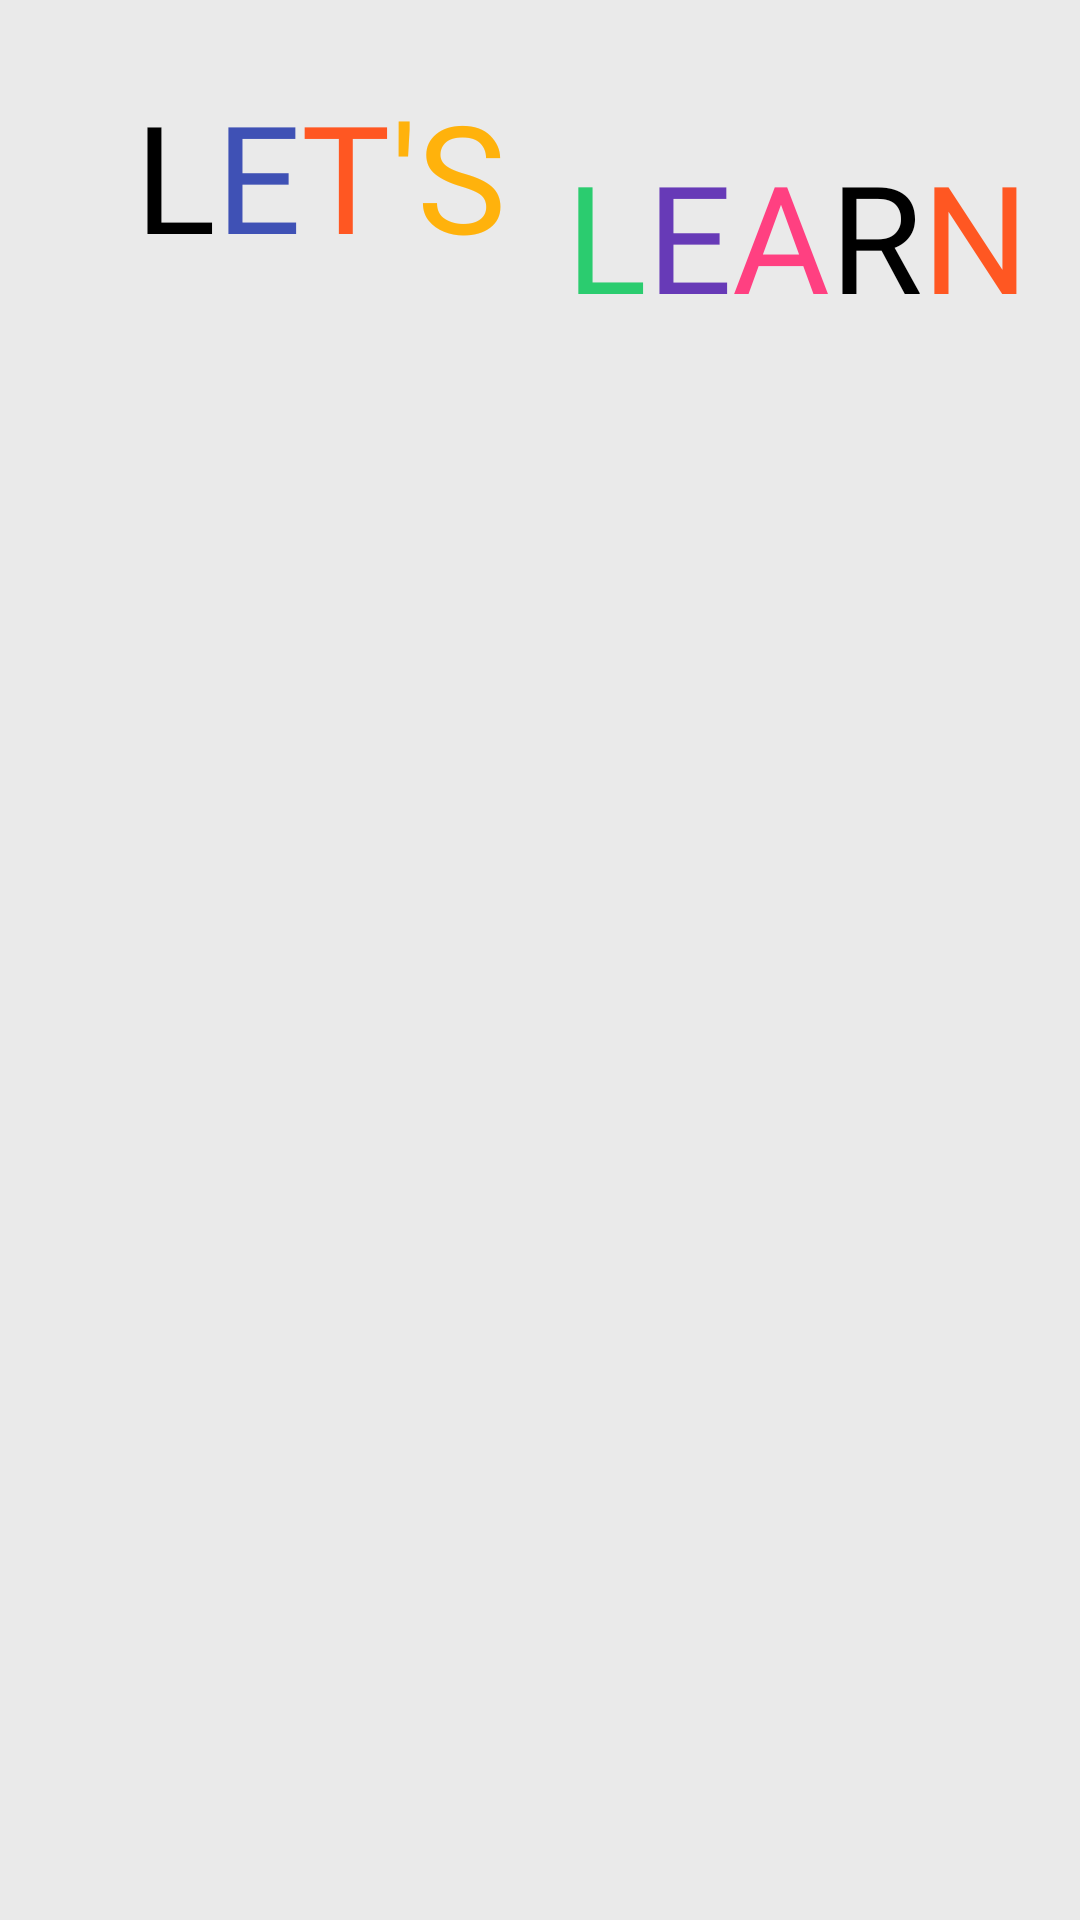

Android layout source for this screen:
<!-- AndroidManifest.xml: application theme Theme.ToeicExamApplication -->
<!-- res/layout/activity_vocabulary.xml -->
<?xml version="1.0" encoding="utf-8"?>
<androidx.constraintlayout.widget.ConstraintLayout xmlns:android="http://schemas.android.com/apk/res/android"
    xmlns:app="http://schemas.android.com/apk/res-auto"
    xmlns:tools="http://schemas.android.com/tools"
    android:layout_width="match_parent"
    android:layout_height="match_parent"
    android:background="@color/lightGrey"
    android:padding="15dp"
    tools:context=".vocabulary.VocabularyActivity">
    <LinearLayout
        android:id="@+id/linear"
        android:layout_width="match_parent"
        android:layout_height="86dp"
        android:layout_marginTop="10dp"
        android:layout_marginLeft="0dp"
        android:orientation="horizontal"
        app:layout_constraintTop_toTopOf="parent"
        tools:ignore="InvalidId"
        tools:layout_editor_absoluteX="3dp">

        <TextView
            android:id="@+id/tv_R"
            android:layout_width="wrap_content"
            android:layout_height="wrap_content"
            android:layout_marginLeft="30dp"
            android:layout_marginTop="0dp"
            android:fontFamily="@font/fredokaoneregular"
            android:text="L"
            android:textColor="@color/black"
            android:textSize="50dp" />

        <TextView
            android:id="@+id/tv_E"
            android:layout_width="wrap_content"
            android:layout_height="wrap_content"
            android:layout_marginLeft="0dp"
            android:layout_marginTop="0dp"
            android:fontFamily="@font/fredokaoneregular"
            android:text="E"
            android:textColor="@color/colorBlue"
            android:textSize="50dp" />

        <TextView
            android:id="@+id/tv_A"
            android:layout_width="wrap_content"
            android:layout_height="wrap_content"
            android:layout_marginLeft="0dp"
            android:layout_marginTop="0dp"
            android:fontFamily="@font/fredokaoneregular"
            android:text="T"
            android:textColor="@color/darkOrange"
            android:textSize="50dp" />

        <TextView
            android:id="@+id/tv_D"
            android:layout_width="wrap_content"
            android:layout_height="wrap_content"
            android:layout_marginLeft="0dp"
            android:layout_marginTop="0dp"
            android:fontFamily="@font/fredokaoneregular"
            android:text="'S"
            android:textColor="@color/colorAccent"
            android:textSize="50dp" />

        <TextView
            android:id="@+id/tv_i"
            android:layout_width="wrap_content"
            android:layout_height="wrap_content"
            android:layout_marginLeft="20dp"
            android:layout_marginTop="20dp"
            android:fontFamily="@font/fredokaoneregular"
            android:text="L"
            android:textColor="@color/cPrimary"
            android:textSize="50dp" />

        <TextView
            android:id="@+id/tv_e"
            android:layout_width="wrap_content"
            android:layout_height="wrap_content"
            android:layout_marginLeft="0dp"
            android:layout_marginTop="20dp"
            android:fontFamily="@font/fredokaoneregular"
            android:text="E"
            android:textColor="@color/colorPurple2"
            android:textSize="50dp" />

        <TextView
            android:id="@+id/tv_a"
            android:layout_width="wrap_content"
            android:layout_height="wrap_content"
            android:layout_marginLeft="0dp"
            android:layout_marginTop="20dp"
            android:fontFamily="@font/fredokaoneregular"
            android:text="A"
            android:textColor="@color/colorAccent2"
            android:textSize="50dp" />
        <TextView
            android:id="@+id/tv_r"
            android:layout_width="wrap_content"
            android:layout_height="wrap_content"
            android:layout_marginLeft="0dp"
            android:layout_marginTop="20dp"
            android:fontFamily="@font/fredokaoneregular"
            android:text="R"
            android:textColor="@color/black"
            android:textSize="50dp" />
        <TextView
            android:id="@+id/tv_n"
            android:layout_width="wrap_content"
            android:layout_height="wrap_content"
            android:layout_marginLeft="0dp"
            android:layout_marginTop="20dp"
            android:fontFamily="@font/fredokaoneregular"
            android:text="N"
            android:textColor="@color/darkOrange"
            android:textSize="50dp" />


    </LinearLayout>

    <ListView
        android:id="@+id/listView_Topic"
        android:layout_width="match_parent"
        android:layout_height="495dp"
        android:layout_marginTop="30dp"
        app:layout_constraintTop_toBottomOf="@id/linear"
        android:background="@color/lightGrey"
        tools:layout_editor_absoluteX="3dp"
        tools:layout_editor_absoluteY="97dp" />

</androidx.constraintlayout.widget.ConstraintLayout>
<!-- resources referenced by this layout -->
<resources>
  <color name="black">#FF000000</color>
  <color name="cPrimary">#2BCC6F</color>
  <color name="colorAccent">#FFB20C</color>
  <color name="colorAccent2">#FF4081</color>
  <color name="colorBlue">#3F51B5</color>
  <color name="colorPurple2">#673AB7</color>
  <color name="darkOrange">#FF5722</color>
  <color name="lightGrey">#EAEAEA</color>
  <style name="Theme.ToeicExamApplication" parent="Theme.MaterialComponents.DayNight.DarkActionBar">
          
          <item name="colorPrimary">@color/purple_500</item>
          <item name="colorPrimaryVariant">@color/purple_700</item>
          <item name="colorOnPrimary">@color/white</item>
          
          <item name="colorSecondary">@color/teal_200</item>
          <item name="colorSecondaryVariant">@color/teal_700</item>
          <item name="colorOnSecondary">@color/black</item>
          
          <item name="android:statusBarColor" tools:targetApi="l">?attr/colorPrimaryVariant</item>
          
      </style>
  <color name="purple_500">#FF6200EE</color>
  <color name="purple_700">#FF3700B3</color>
  <color name="white">#FFFFFFFF</color>
  <color name="teal_200">#FF03DAC5</color>
  <color name="teal_700">#FF018786</color>
</resources>
